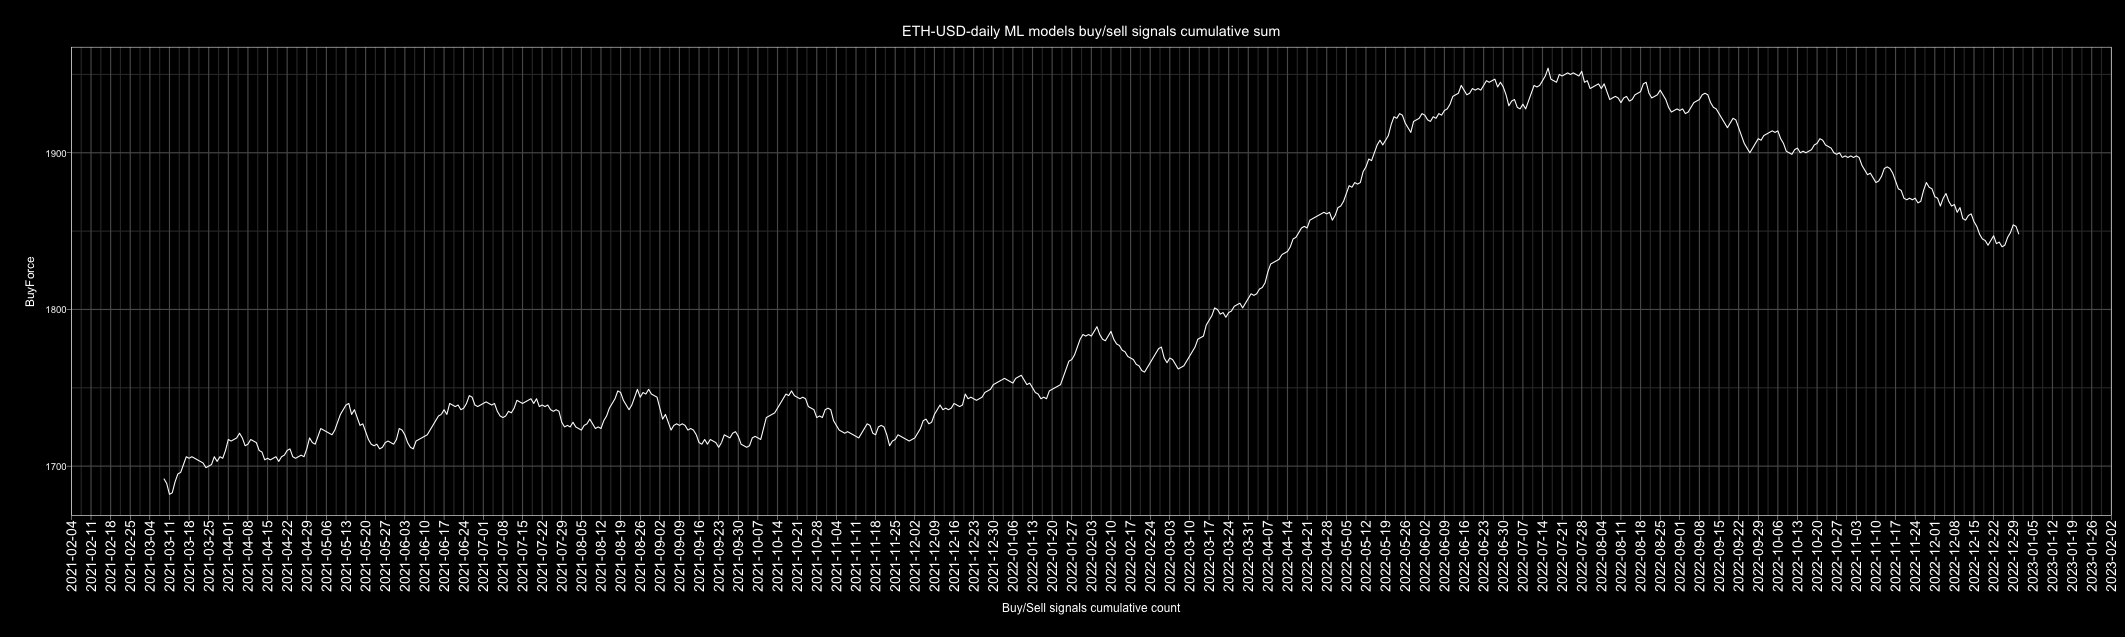

Source data for this figure (header and first rows):
Date, buy, sell, Action, ActionID
2010-01-01, 5, 2, buy, 1
2010-01-02, 5, 2, buy, 1
2010-01-03, 4, 3, buy, 1
2010-01-04, 5, 2, buy, 1
2010-01-05, 4, 3, buy, 1
2010-01-06, 4, 3, buy, 1
2010-01-07, 5, 2, buy, 1
2010-01-08, 7, 0, buy, 1
2010-01-09, 4, 3, buy, 1
2010-01-10, 4, 3, buy, 1
2010-01-11, 6, 1, buy, 1
2010-01-12, 5, 2, buy, 1
2010-01-13, 5, 2, buy, 1
2010-01-14, 7, 0, buy, 1
2010-01-15, 5, 2, buy, 1
2010-01-16, 5, 2, buy, 1
2010-01-17, 5, 2, buy, 1
2010-01-18, 5, 2, buy, 1
2010-01-19, 3, 4, sell, 0
2010-01-20, 3, 4, sell, 0
2010-01-21, 4, 3, buy, 1
2010-01-22, 6, 1, buy, 1
2010-01-23, 7, 0, buy, 1
2010-01-24, 6, 1, buy, 1
2010-01-25, 5, 2, buy, 1
2010-01-26, 4, 3, buy, 1
2010-01-27, 3, 4, sell, 0
2010-01-28, 1, 6, sell, 0
2010-01-29, 4, 3, buy, 1
2010-01-30, 3, 4, sell, 0
2010-01-31, 3, 4, sell, 0
2010-02-01, 2, 5, sell, 0
2010-02-02, 4, 3, buy, 1
2010-02-03, 5, 2, buy, 1
2010-02-04, 5, 2, buy, 1
2010-02-05, 5, 2, buy, 1
2010-02-06, 4, 3, buy, 1
2010-02-07, 5, 2, buy, 1
2010-02-08, 4, 3, buy, 1
2010-02-09, 6, 1, buy, 1
2010-02-10, 6, 1, buy, 1
2010-02-11, 5, 2, buy, 1
2010-02-12, 5, 2, buy, 1
2010-02-13, 6, 1, buy, 1
2010-02-14, 7, 0, buy, 1
2010-02-15, 7, 0, buy, 1
2010-02-16, 4, 3, buy, 1
2010-02-17, 3, 4, sell, 0
2010-02-18, 7, 0, buy, 1
2010-02-19, 4, 3, buy, 1
2010-02-20, 3, 4, sell, 0
2010-02-21, 4, 3, buy, 1
2010-02-22, 7, 0, buy, 1
2010-02-23, 3, 4, sell, 0
2010-02-24, 4, 3, buy, 1
2010-02-25, 5, 2, buy, 1
2010-02-26, 5, 2, buy, 1
2010-02-27, 2, 5, sell, 0
2010-02-28, 6, 1, buy, 1
2010-03-01, 5, 2, buy, 1
... 4,688 more rows
